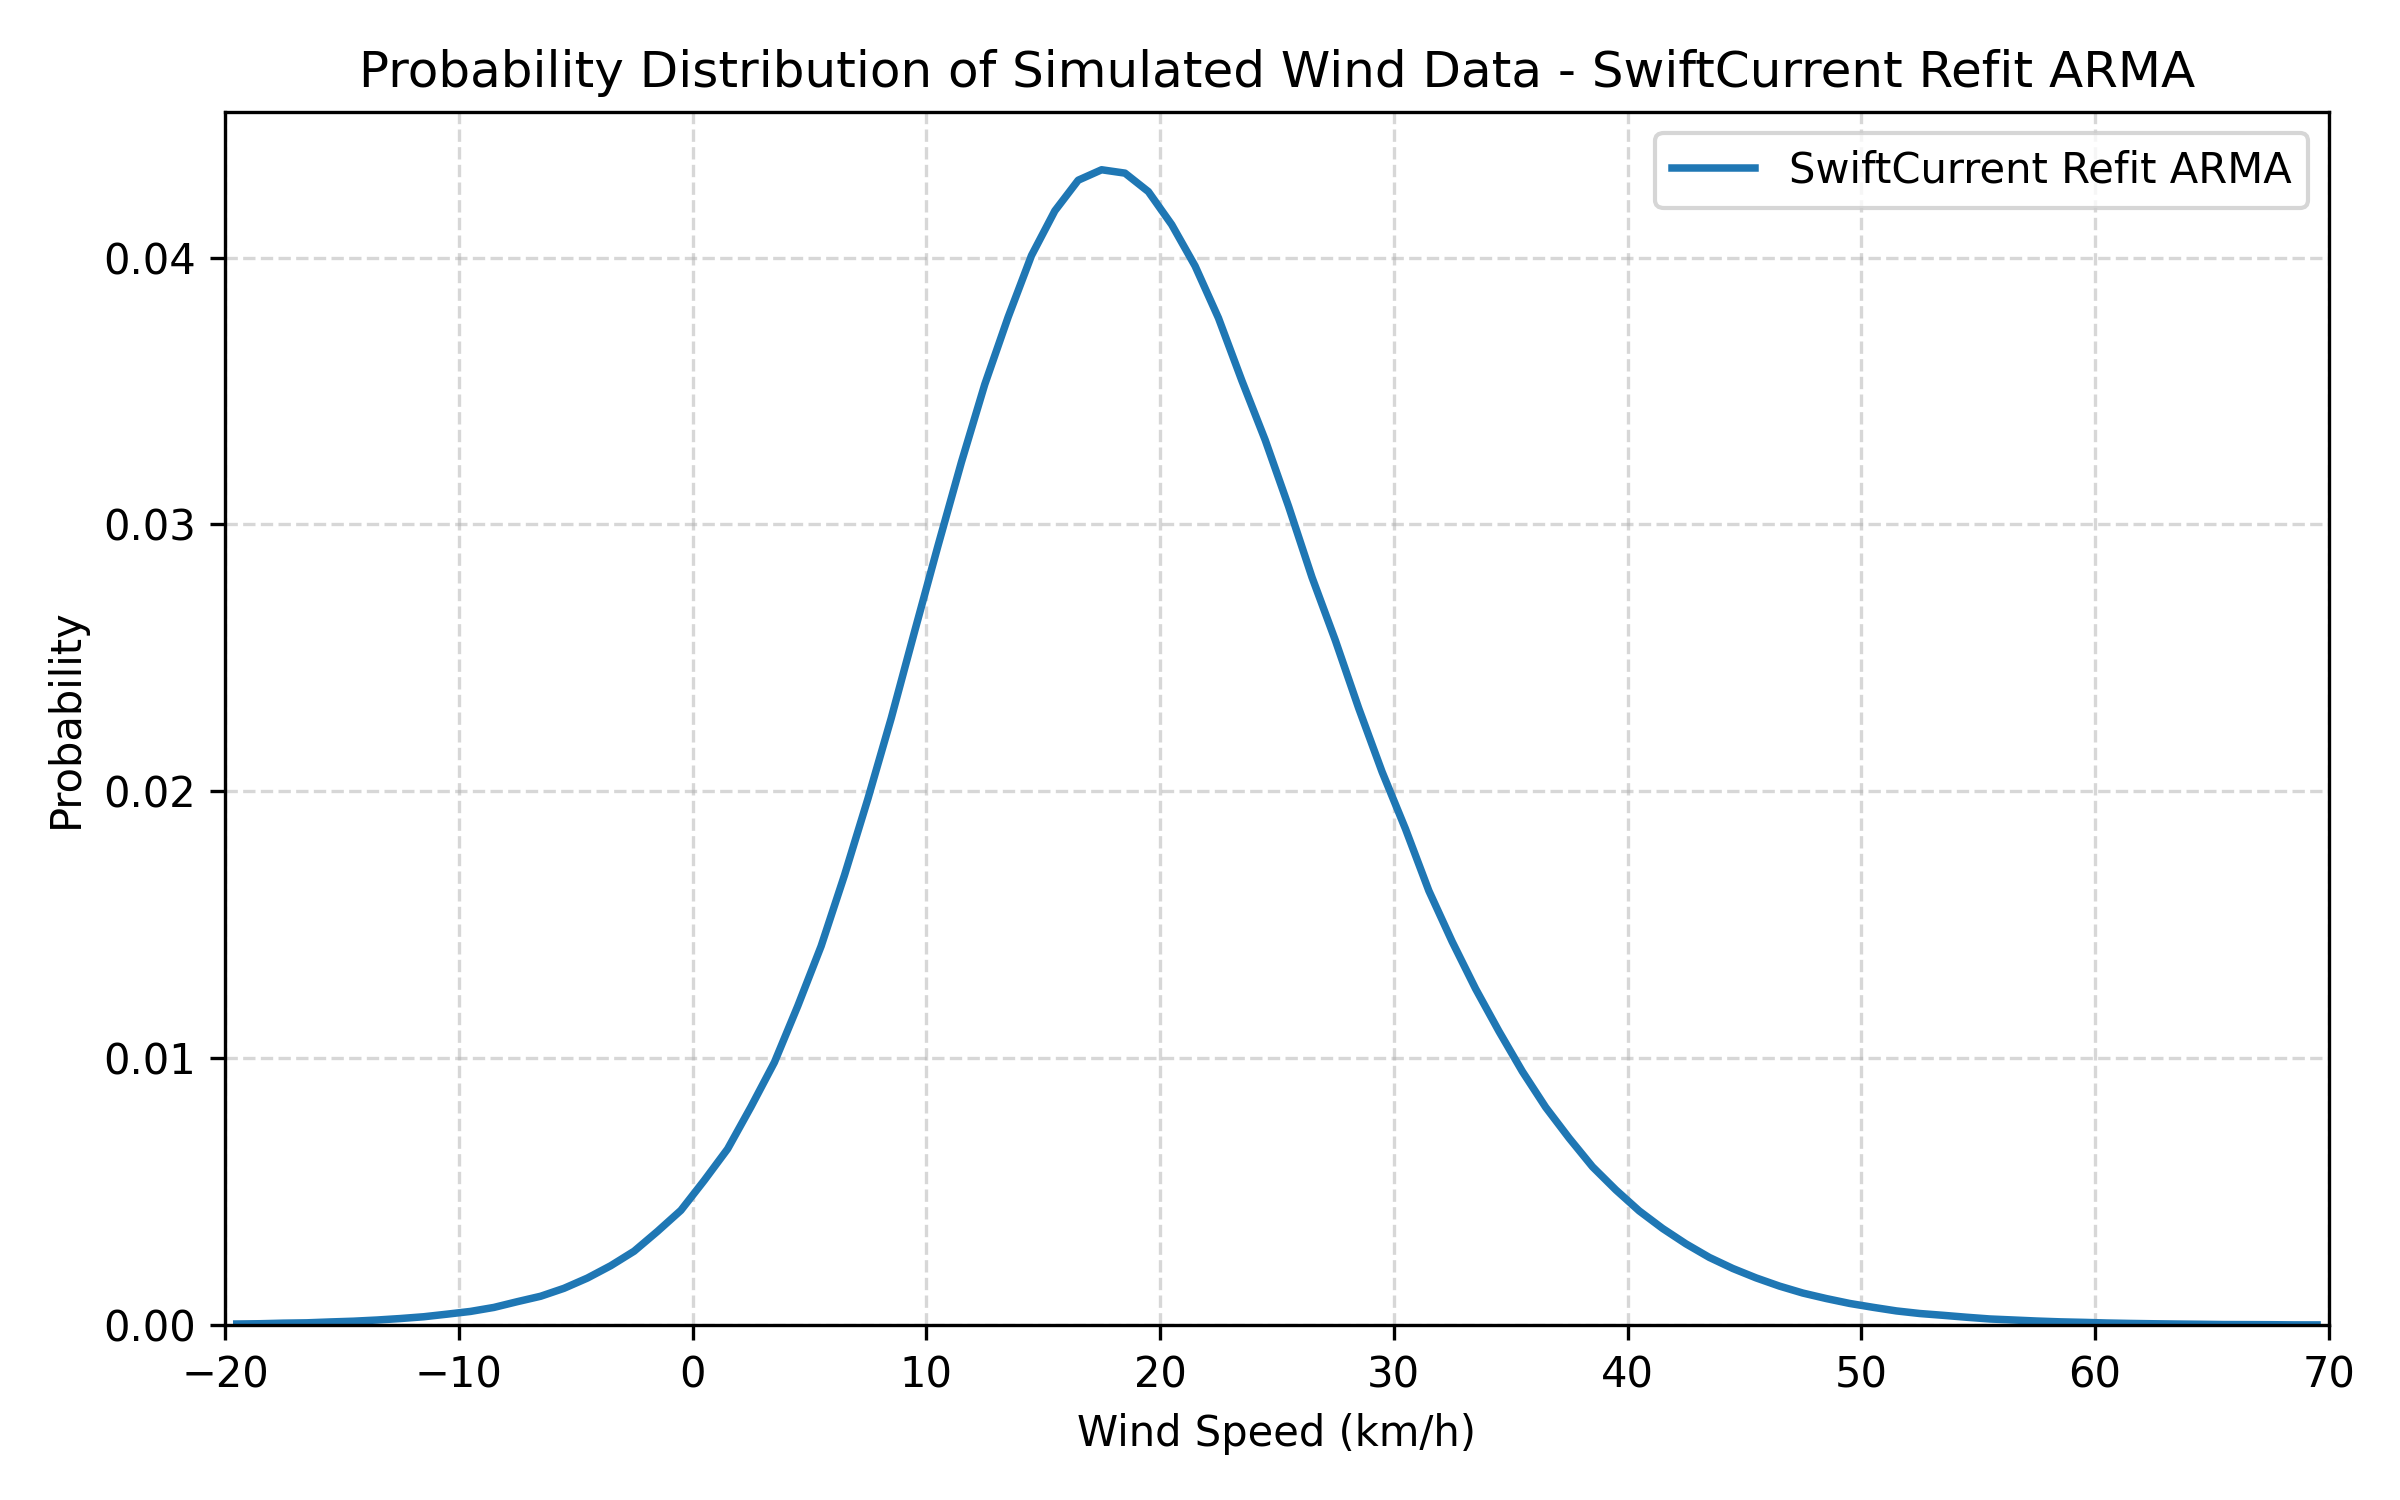

The file beside this chart, header and first rows:
wind_speed_midpoint_kmh, probability
-19.5, 4.3721461187214615e-05
-18.5, 5.3995433789954336e-05
-17.5, 7.579908675799087e-05
-16.5, 8.789954337899544e-05
-15.5, 0.0001205
-14.5, 0.000149
-13.5, 0.0001928
-12.5, 0.0002484
-11.5, 0.0003154
-10.5, 0.0004128
-9.5, 0.0005151
-8.5, 0.0006646
-7.5, 0.0008799
-6.5, 0.001083
-5.5, 0.001381
-4.5, 0.001765
-3.5, 0.002228
-2.5, 0.002772
-1.5, 0.003515
-0.5, 0.004301
0.5, 0.005423
1.5, 0.006603
2.5, 0.008182
3.5, 0.009845
4.5, 0.01196
5.5, 0.0142
6.5, 0.01686
7.5, 0.01972
8.5, 0.02275
9.5, 0.02599
10.5, 0.0292
11.5, 0.03233
12.5, 0.03525
13.5, 0.03777
14.5, 0.04008
15.5, 0.04175
16.5, 0.0429
17.5, 0.04329
18.5, 0.04316
19.5, 0.04247
20.5, 0.04123
21.5, 0.03968
22.5, 0.03773
23.5, 0.03539
24.5, 0.03316
25.5, 0.03068
26.5, 0.02802
27.5, 0.02566
28.5, 0.02311
29.5, 0.02073
30.5, 0.01859
31.5, 0.01628
32.5, 0.01437
33.5, 0.0126
34.5, 0.01101
35.5, 0.009507
36.5, 0.008162
37.5, 0.00701
38.5, 0.005936
39.5, 0.005068
... 30 more rows
